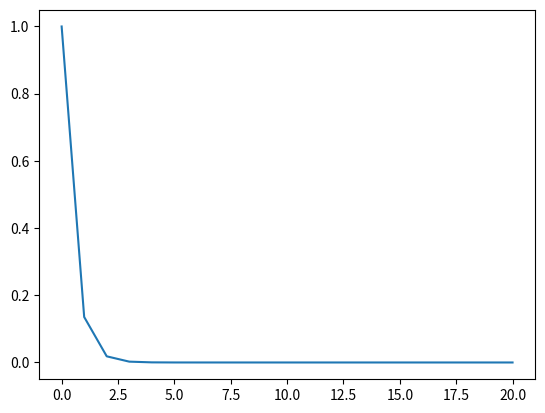

The script that saved this image:
import numpy as np
import matplotlib.pyplot as plt 
from scipy.integrate import odeint

def model(k):

    def deriv(y, t):
        dydt = -k * y
        return dydt

    return deriv


t = np.linspace(0, 20, 21)

y0 = 1
params = {'k': 2}

out = odeint(model(**params), y0, t)
plt.plot(t, out)
plt.show()
